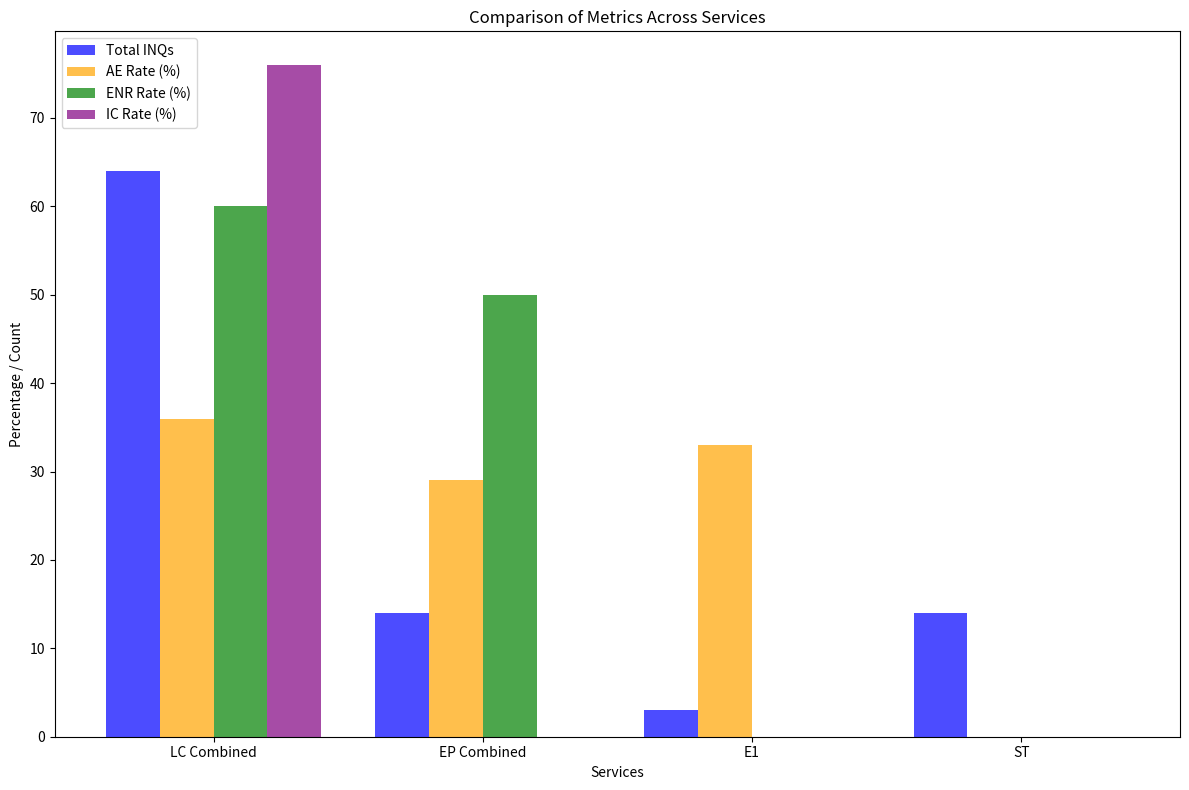

Reproduce this figure in Python.
import matplotlib.pyplot as plt
import numpy as np

# Data preparation (sample data)
services = ['LC Combined', 'EP Combined', 'E1', 'ST']
total_inqs = [64, 14, 3, 14]
ae_rate = [36, 29, 33, np.nan]  # assuming NaN for missing data
enr_rate = [60, 50, 0, np.nan]  # assuming NaN for missing data
ic_rate = [76, 0, 0, 0]

# Number of metrics
metrics = len(total_inqs)
bar_width = 0.2
index = np.arange(metrics)

# Plotting
plt.figure(figsize=(12, 8))

# Total INQs
plt.bar(index, total_inqs, bar_width, label='Total INQs', color='blue', alpha=0.7)

# AE Rate
plt.bar(index + bar_width, ae_rate, bar_width, label='AE Rate (%)', color='orange', alpha=0.7)

# ENR Rate
plt.bar(index + 2 * bar_width, enr_rate, bar_width, label='ENR Rate (%)', color='green', alpha=0.7)

# IC Rate
plt.bar(index + 3 * bar_width, ic_rate, bar_width, label='IC Rate (%)', color='purple', alpha=0.7)

# Labels and title
plt.xlabel('Services')
plt.ylabel('Percentage / Count')
plt.title('Comparison of Metrics Across Services')
plt.xticks(index + 1.5 * bar_width, services)
plt.legend()

plt.tight_layout()
plt.show()
